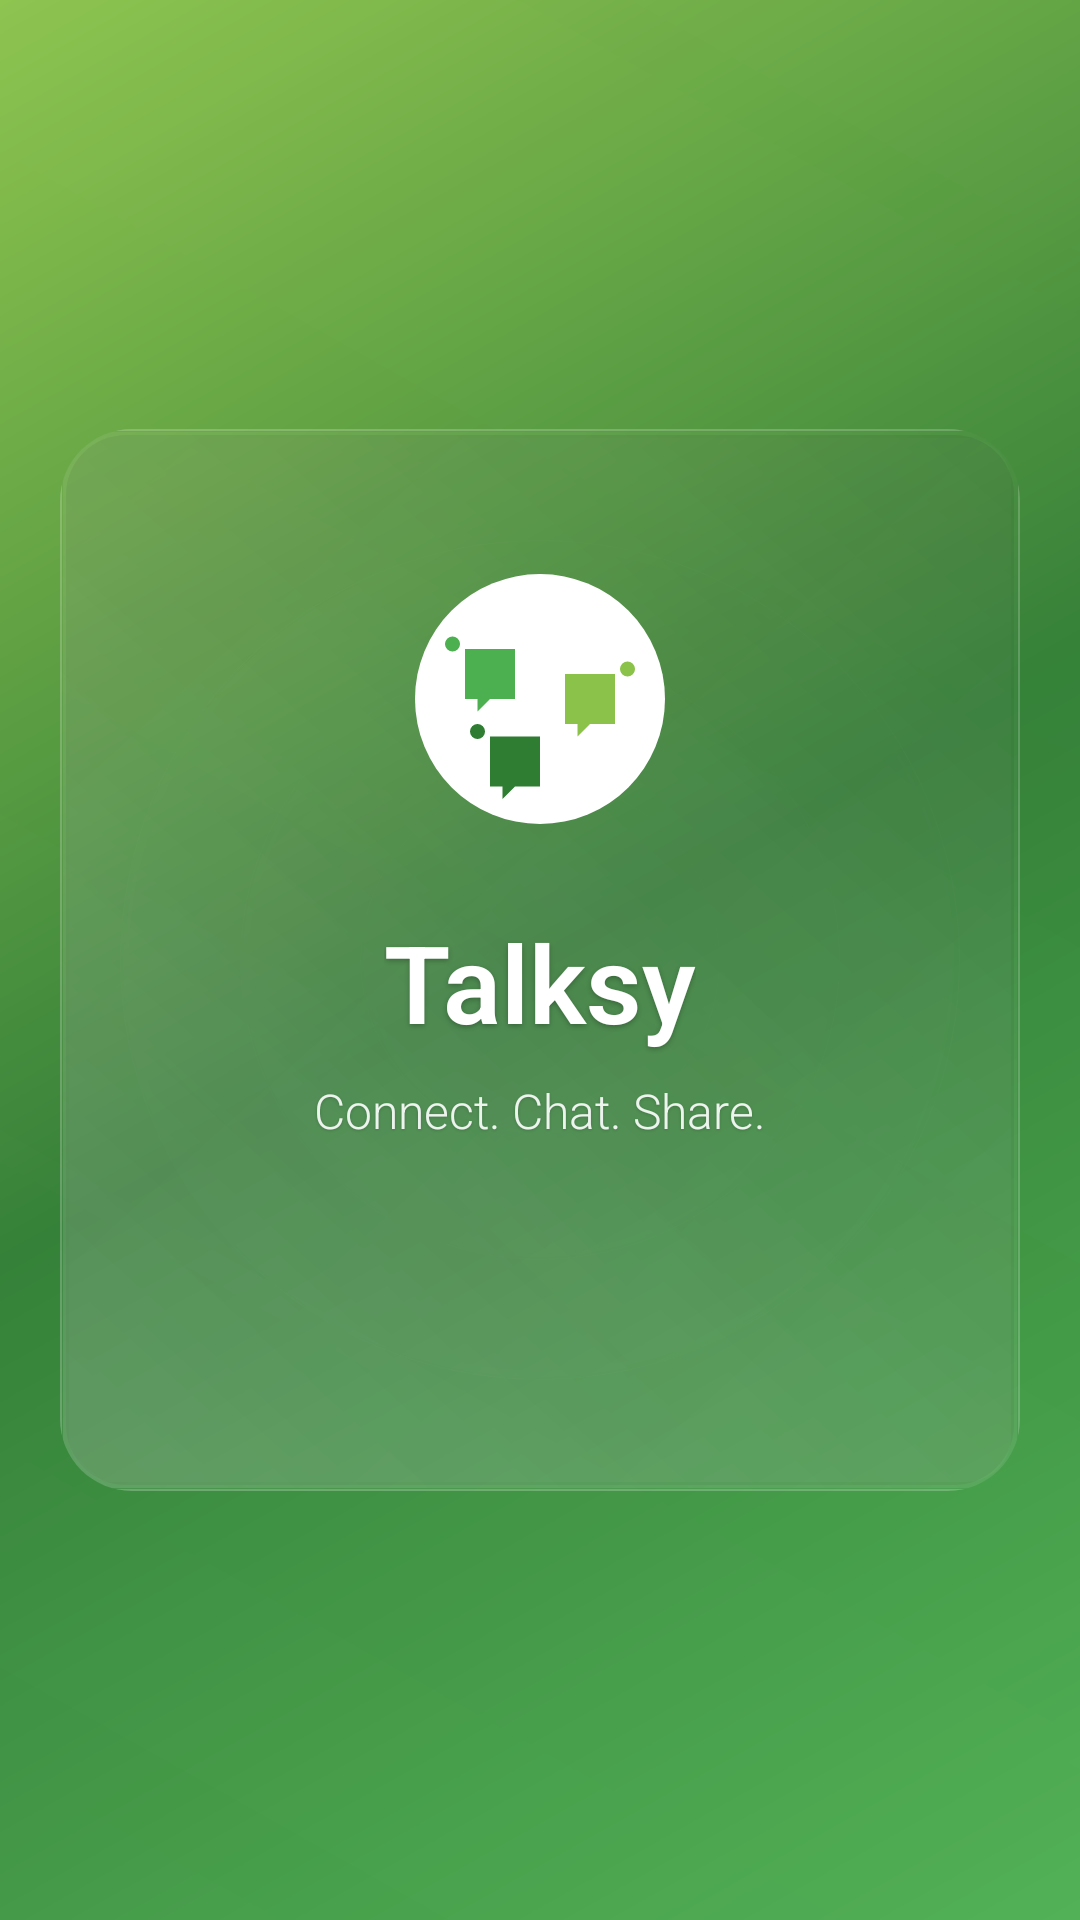

Produce the Android XML layout that renders to this screen, including the resource entries it uses.
<!-- AndroidManifest.xml: activity theme Theme.Talksy.NoActionBar -->
<!-- res/layout/activity_splash.xml -->
<?xml version="1.0" encoding="utf-8"?>
<androidx.constraintlayout.widget.ConstraintLayout xmlns:android="http://schemas.android.com/apk/res/android"
    xmlns:app="http://schemas.android.com/apk/res-auto"
    xmlns:tools="http://schemas.android.com/tools"
    android:layout_width="match_parent"
    android:layout_height="match_parent"
    android:background="@drawable/natural_glass_background"
    tools:context=".ui.splash.SplashActivity">

    
    <View
        android:id="@+id/glass_layer_1"
        android:layout_width="280dp"
        android:layout_height="280dp"
        android:background="@drawable/natural_glass_circle"
        android:alpha="0.12"
        app:layout_constraintBottom_toBottomOf="parent"
        app:layout_constraintEnd_toEndOf="parent"
        app:layout_constraintStart_toStartOf="parent"
        app:layout_constraintTop_toTopOf="parent" />

    <View
        android:id="@+id/glass_layer_2"
        android:layout_width="200dp"
        android:layout_height="200dp"
        android:background="@drawable/natural_glass_circle"
        android:alpha="0.08"
        app:layout_constraintBottom_toBottomOf="parent"
        app:layout_constraintEnd_toEndOf="parent"
        app:layout_constraintStart_toStartOf="parent"
        app:layout_constraintTop_toTopOf="parent" />

    <View
        android:id="@+id/glass_layer_3"
        android:layout_width="120dp"
        android:layout_height="120dp"
        android:background="@drawable/natural_glass_circle"
        android:alpha="0.06"
        app:layout_constraintBottom_toBottomOf="parent"
        app:layout_constraintEnd_toEndOf="parent"
        app:layout_constraintStart_toStartOf="parent"
        app:layout_constraintTop_toTopOf="parent" />

    
    <androidx.cardview.widget.CardView
        android:id="@+id/main_glass_card"
        android:layout_width="320dp"
        android:layout_height="wrap_content"
        android:layout_marginHorizontal="24dp"
        app:cardBackgroundColor="@android:color/transparent"
        app:cardCornerRadius="24dp"
        app:cardElevation="0dp"
        app:layout_constraintBottom_toBottomOf="parent"
        app:layout_constraintEnd_toEndOf="parent"
        app:layout_constraintStart_toStartOf="parent"
        app:layout_constraintTop_toTopOf="parent">

        <LinearLayout
            android:layout_width="match_parent"
            android:layout_height="wrap_content"
            android:background="@drawable/natural_glass_card"
            android:orientation="vertical"
            android:padding="40dp">

            <ImageView
                android:id="@+id/iv_logo"
                android:layout_width="100dp"
                android:layout_height="100dp"
                android:layout_gravity="center_horizontal"
                android:layout_marginBottom="20dp"
                android:src="@drawable/ic_talksy_logo" />

            <TextView
                android:id="@+id/tv_app_name"
                android:layout_width="wrap_content"
                android:layout_height="wrap_content"
                android:layout_gravity="center_horizontal"
                android:layout_marginBottom="8dp"
                android:text="Talksy"
                android:textColor="@color/white"
                android:textSize="36sp"
                android:textStyle="bold"
                android:fontFamily="sans-serif-light"
                android:shadowColor="#40000000"
                android:shadowDx="0"
                android:shadowDy="2"
                android:shadowRadius="4" />

            <TextView
                android:id="@+id/tv_tagline"
                android:layout_width="wrap_content"
                android:layout_height="wrap_content"
                android:layout_gravity="center_horizontal"
                android:layout_marginBottom="28dp"
                android:text="Connect. Chat. Share."
                android:textColor="@color/white"
                android:textSize="16sp"
                android:alpha="0.9"
                android:fontFamily="sans-serif-light"
                android:shadowColor="#30000000"
                android:shadowDx="0"
                android:shadowDy="1"
                android:shadowRadius="2" />

            <ProgressBar
                android:id="@+id/progress_bar"
                android:layout_width="wrap_content"
                android:layout_height="wrap_content"
                android:layout_gravity="center_horizontal"
                android:indeterminateTint="@color/white"
                android:alpha="0.8" />

        </LinearLayout>

    </androidx.cardview.widget.CardView>

</androidx.constraintlayout.widget.ConstraintLayout>
<!-- resources referenced by this layout -->
<resources>
  <color name="white">#FFFFFFFF</color>
  <!-- drawable ic_talksy_logo (drawable) -->
  <vector xmlns:android="http://schemas.android.com/apk/res/android"
      android:width="120dp"
      android:height="120dp"
      android:viewportWidth="120"
      android:viewportHeight="120">
      
      
      <path
          android:fillColor="@color/white"
          android:pathData="M60,10 A50,50 0 1,1 60,110 A50,50 0 1,1 60,10 Z" />
      
      
      <path
          android:fillColor="@color/primary"
          android:pathData="M30,40 L50,40 L50,60 L40,60 L35,65 L35,60 L30,60 Z" />
      
      
      <path
          android:fillColor="@color/accent"
          android:pathData="M70,50 L90,50 L90,70 L80,70 L75,75 L75,70 L70,70 Z" />
      
      
      <path
          android:fillColor="@color/primary_dark"
          android:pathData="M40,75 L60,75 L60,95 L50,95 L45,100 L45,95 L40,95 Z" />
      
      
      <path
          android:fillColor="@color/primary"
          android:pathData="M25,35 A3,3 0 1,1 25,41 A3,3 0 1,1 25,35 Z" />
      
      <path
          android:fillColor="@color/accent"
          android:pathData="M95,45 A3,3 0 1,1 95,51 A3,3 0 1,1 95,45 Z" />
      
      <path
          android:fillColor="@color/primary_dark"
          android:pathData="M35,70 A3,3 0 1,1 35,76 A3,3 0 1,1 35,70 Z" />
  </vector>
  <!-- drawable natural_glass_background (drawable) -->
  <?xml version="1.0" encoding="utf-8"?>
  <layer-list xmlns:android="http://schemas.android.com/apk/res/android">
      
      
      <item>
          <shape>
              <gradient
                  android:angle="135"
                  android:startColor="#FF4CAF50"
                  android:centerColor="#FF2E7D32"
                  android:endColor="#FF8BC34A"
                  android:type="linear" />
          </shape>
      </item>
      
      
      <item>
          <shape>
              <gradient
                  android:angle="45"
                  android:startColor="#08FFFFFF"
                  android:centerColor="#04FFFFFF"
                  android:endColor="#02FFFFFF"
                  android:type="linear" />
          </shape>
      </item>
      
      
      <item>
          <shape>
              <gradient
                  android:angle="225"
                  android:startColor="#06FFFFFF"
                  android:endColor="#01FFFFFF"
                  android:type="linear" />
          </shape>
      </item>
      
  </layer-list>
  <style name="Theme.Talksy.NoActionBar" parent="Theme.Talksy">
          <item name="windowActionBar">false</item>
          <item name="windowNoTitle">true</item>
      </style>
  <color name="primary">#FF4CAF50</color>
  <color name="accent">#FF8BC34A</color>
  <color name="primary_dark">#FF2E7D32</color>
  <style name="Theme.Talksy" parent="Base.Theme.Talksy" />
  <style name="Base.Theme.Talksy" parent="Theme.Material3.DayNight.NoActionBar">
          
          <item name="colorPrimary">@color/primary</item>
          <item name="colorPrimaryVariant">@color/primary_dark</item>
          <item name="colorOnPrimary">@color/white</item>
          <item name="colorSecondary">@color/accent</item>
          <item name="colorOnSecondary">@color/white</item>
          <item name="android:statusBarColor">@color/primary_dark</item>
          <item name="android:windowLightStatusBar">false</item>
      </style>
</resources>
